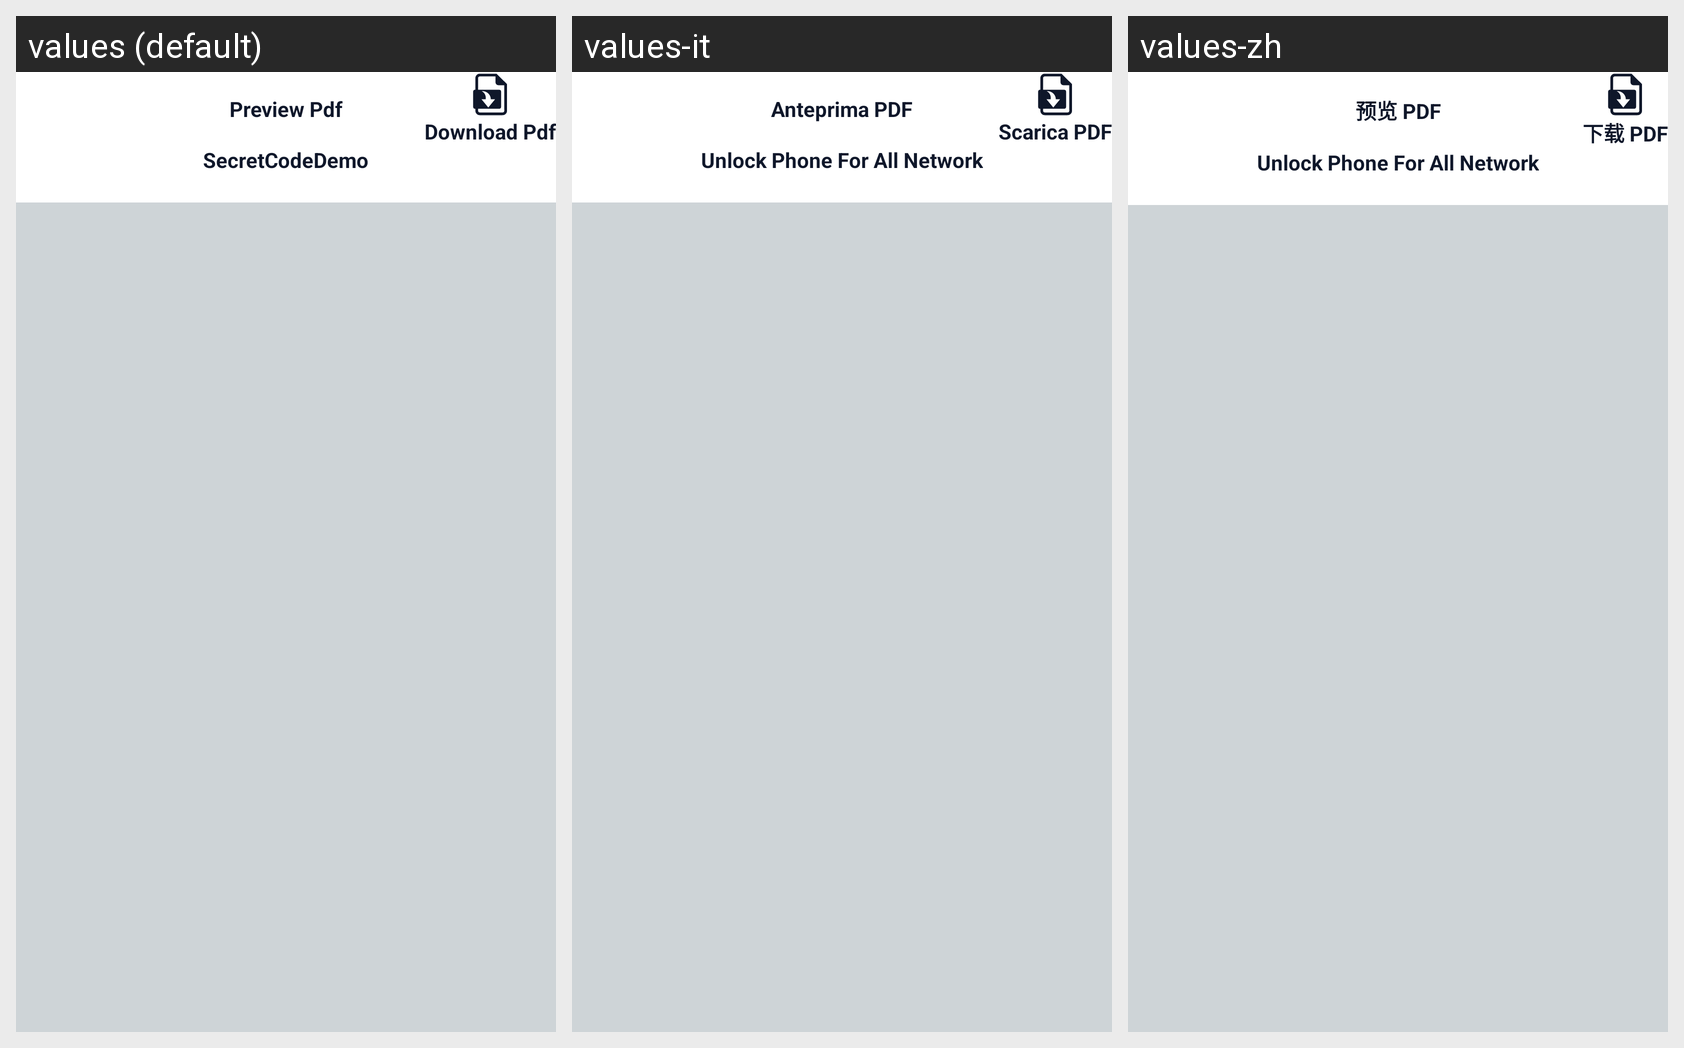

Locale-by-locale string values for the Android screen shown in this grid:
Android screen res/layout/activity_pdf_preview.xml rendered under 3 locales, left to right: values (default), values-it, values-zh. Device: Nexus 5 (rendered at 1080×1920; each locale shown at half size, 540×960, under a caption strip naming it); theme Theme.MaterialComponents.DayNight.NoActionBar.
Other locales in the repository, not shown: values-ar, values-de, values-es, values-fr, values-in, values-pl, values-pt, values-ru, values-tr.
Strings drawn on this screen, with the default value and each locale's value (text and hints the layout hard-codes, and strings that could not be matched under every locale, appear in the picture but are not listed):

preview_pdf
  values: Preview Pdf
  values-it: Anteprima PDF
  values-zh: 预览 PDF

download_pdf
  values: Download Pdf
  values-it: Scarica PDF
  values-zh: 下载 PDF

app_name
  values: SecretCodeDemo
  values-it: Unlock Phone For All Network
  values-zh: Unlock Phone For All Network
